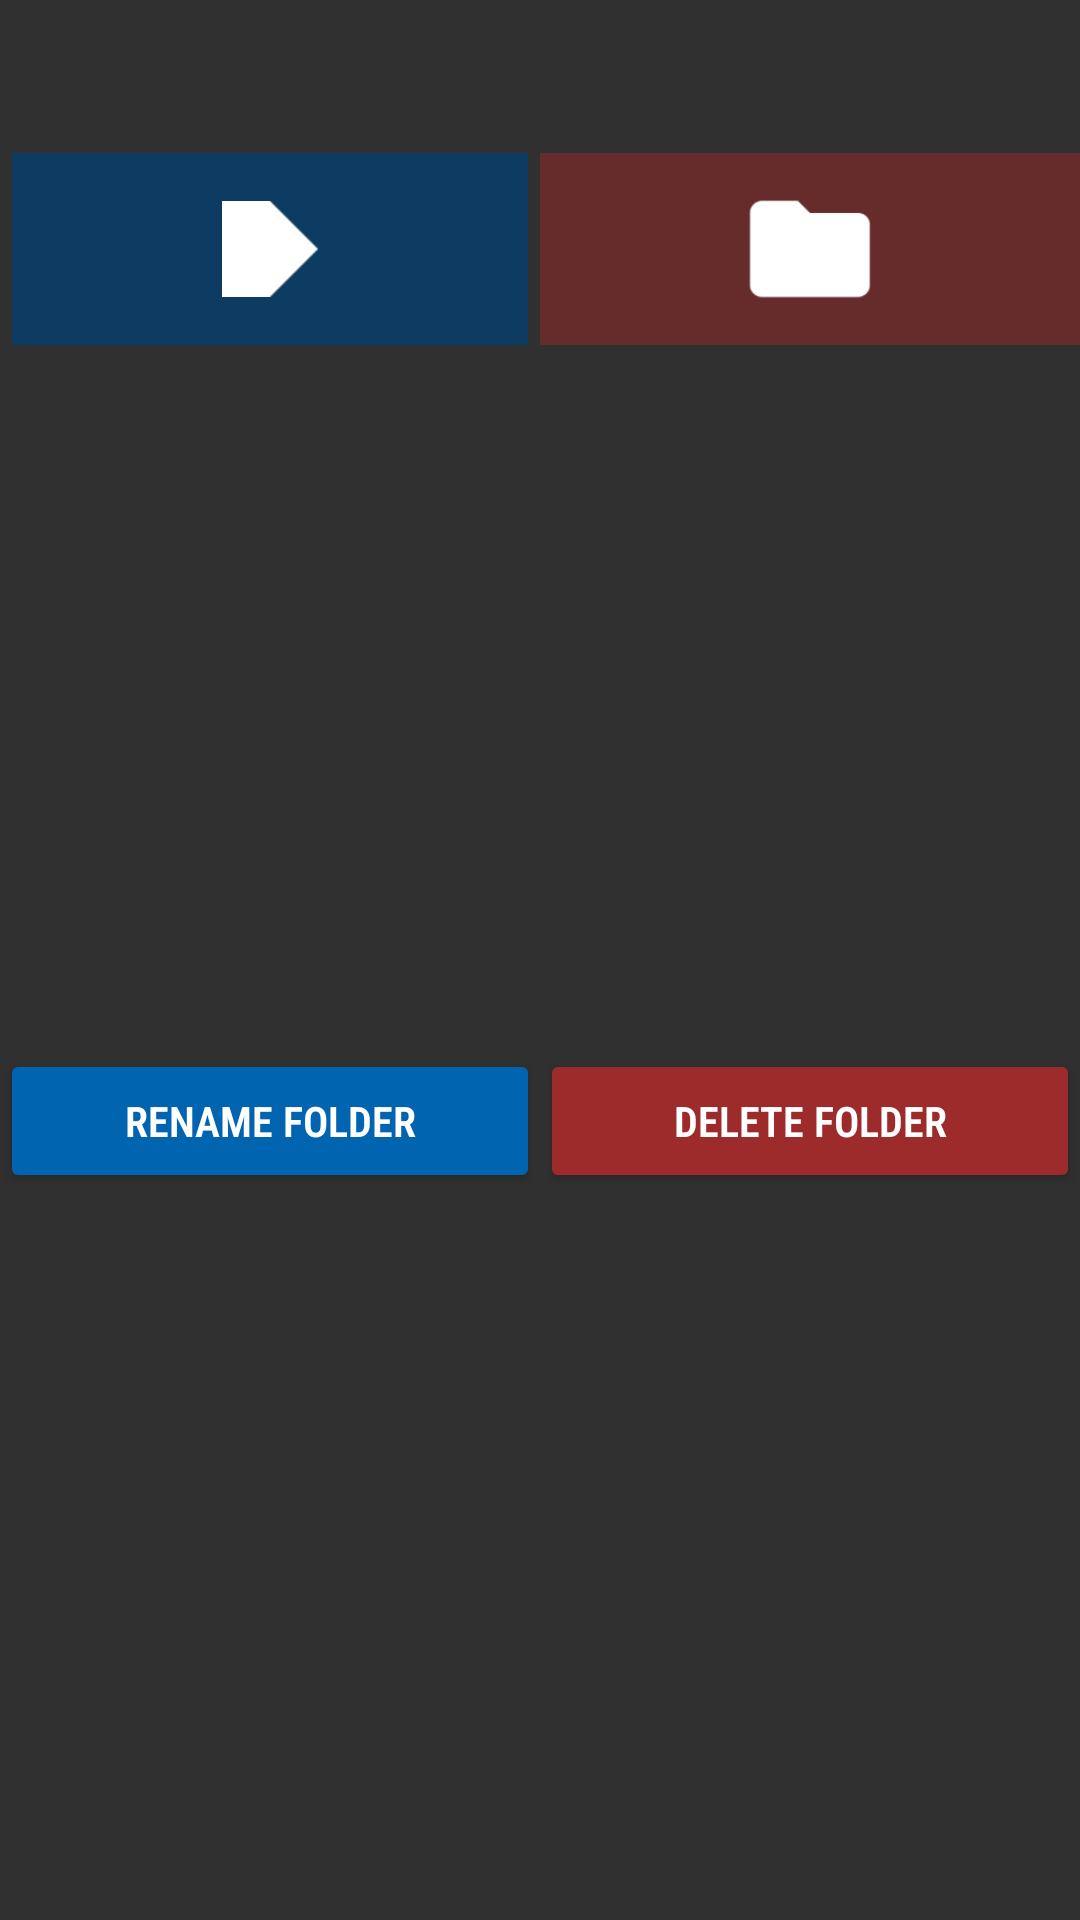

Reconstruct the res/layout file that produces this screen, plus the resources it refers to.
<!-- AndroidManifest.xml: application theme AppTheme -->
<!-- res/layout/fragment_directory_options_dialog.xml -->
<?xml version="1.0" encoding="utf-8"?>
<androidx.constraintlayout.widget.ConstraintLayout xmlns:android="http://schemas.android.com/apk/res/android"
    xmlns:app="http://schemas.android.com/apk/res-auto"
    xmlns:tools="http://schemas.android.com/tools"
    android:id="@+id/directory_options_dialog_layout"
    android:layout_width="match_parent"
    android:layout_height="wrap_content">

    <androidx.constraintlayout.widget.Guideline
        android:id="@+id/directory_options_dialog_mid_guideline"
        android:layout_width="wrap_content"
        android:layout_height="wrap_content"
        android:orientation="vertical"
        app:layout_constraintGuide_percent="0.5" />

    <TextView
        android:id="@+id/directory_options_dialog_title_view"
        android:layout_width="wrap_content"
        android:layout_height="wrap_content"
        android:layout_marginStart="8dp"
        android:layout_marginTop="16dp"
        android:layout_marginEnd="8dp"
        app:layout_constraintEnd_toEndOf="parent"
        app:layout_constraintStart_toStartOf="parent"
        app:layout_constraintTop_toTopOf="parent" />

    <ImageView
        android:id="@+id/directory_options_dialog_rename_image_view"
        android:layout_width="0dp"
        android:layout_height="64dp"
        android:layout_marginStart="4dp"
        android:layout_marginTop="16dp"
        android:layout_marginEnd="4dp"
        android:background="@color/dark_blue"
        android:padding="16dp"
        app:layout_constraintEnd_toStartOf="@+id/directory_options_dialog_mid_guideline"
        app:layout_constraintStart_toStartOf="parent"
        app:layout_constraintTop_toBottomOf="@+id/directory_options_dialog_title_view"
        app:srcCompat="@drawable/ic_arrowpentagon" />

    <ImageView
        android:id="@+id/directory_options_dialog_delete_image_view"
        android:layout_width="0dp"
        android:layout_height="64dp"
        android:layout_marginTop="16dp"
        android:background="@color/dark_red"
        android:padding="8dp"
        app:layout_constraintEnd_toEndOf="parent"
        app:layout_constraintHorizontal_bias="0.0"
        app:layout_constraintStart_toStartOf="@+id/directory_options_dialog_mid_guideline"
        app:layout_constraintTop_toBottomOf="@+id/directory_options_dialog_title_view"
        app:srcCompat="@drawable/ic_folder" />

    <Button
        android:id="@+id/directory_options_dialog_rename_button"
        android:layout_width="0dp"
        android:layout_height="wrap_content"
        android:layout_marginBottom="8dp"
        android:backgroundTint="@color/blue"
        android:fontFamily="sans-serif-condensed-light"
        android:text="Rename Folder"
        android:textStyle="bold"
        app:layout_constraintBottom_toBottomOf="parent"
        app:layout_constraintEnd_toStartOf="@+id/directory_options_dialog_mid_guideline"
        app:layout_constraintStart_toStartOf="parent"
        app:layout_constraintTop_toBottomOf="@+id/directory_options_dialog_rename_image_view" />

    <Button
        android:id="@+id/directory_options_dialog_delete_button"
        android:layout_width="0dp"
        android:layout_height="wrap_content"
        android:layout_marginBottom="8dp"
        android:backgroundTint="@color/red"
        android:fontFamily="sans-serif-condensed-light"
        android:text="Delete Folder"
        android:textStyle="bold"
        app:layout_constraintBottom_toBottomOf="parent"
        app:layout_constraintEnd_toEndOf="parent"
        app:layout_constraintStart_toStartOf="@+id/directory_options_dialog_mid_guideline"
        app:layout_constraintTop_toBottomOf="@+id/directory_options_dialog_delete_image_view" />

</androidx.constraintlayout.widget.ConstraintLayout>
<!-- resources referenced by this layout -->
<resources>
  <color name="blue">#0064B1</color>
  <color name="dark_blue">#0E3B61</color>
  <color name="dark_red">#662B2B</color>
  <color name="red">#9E2B2B</color>
  <!-- drawable ic_arrowpentagon: png bitmap (drawable, 702 bytes) -->
  <!-- drawable ic_folder: png bitmap (drawable, 939 bytes) -->
  <style name="AppTheme" parent="Theme.AppCompat">
          
          <item name="colorPrimary">@color/colorPrimary</item>
          <item name="colorPrimaryDark">@color/colorPrimaryDark</item>
          <item name="colorAccent">@color/colorAccent</item>
      </style>
  <color name="colorPrimary">#DDDDDD</color>
  <color name="colorPrimaryDark">#111111</color>
  <color name="colorAccent">#0070A0</color>
</resources>
